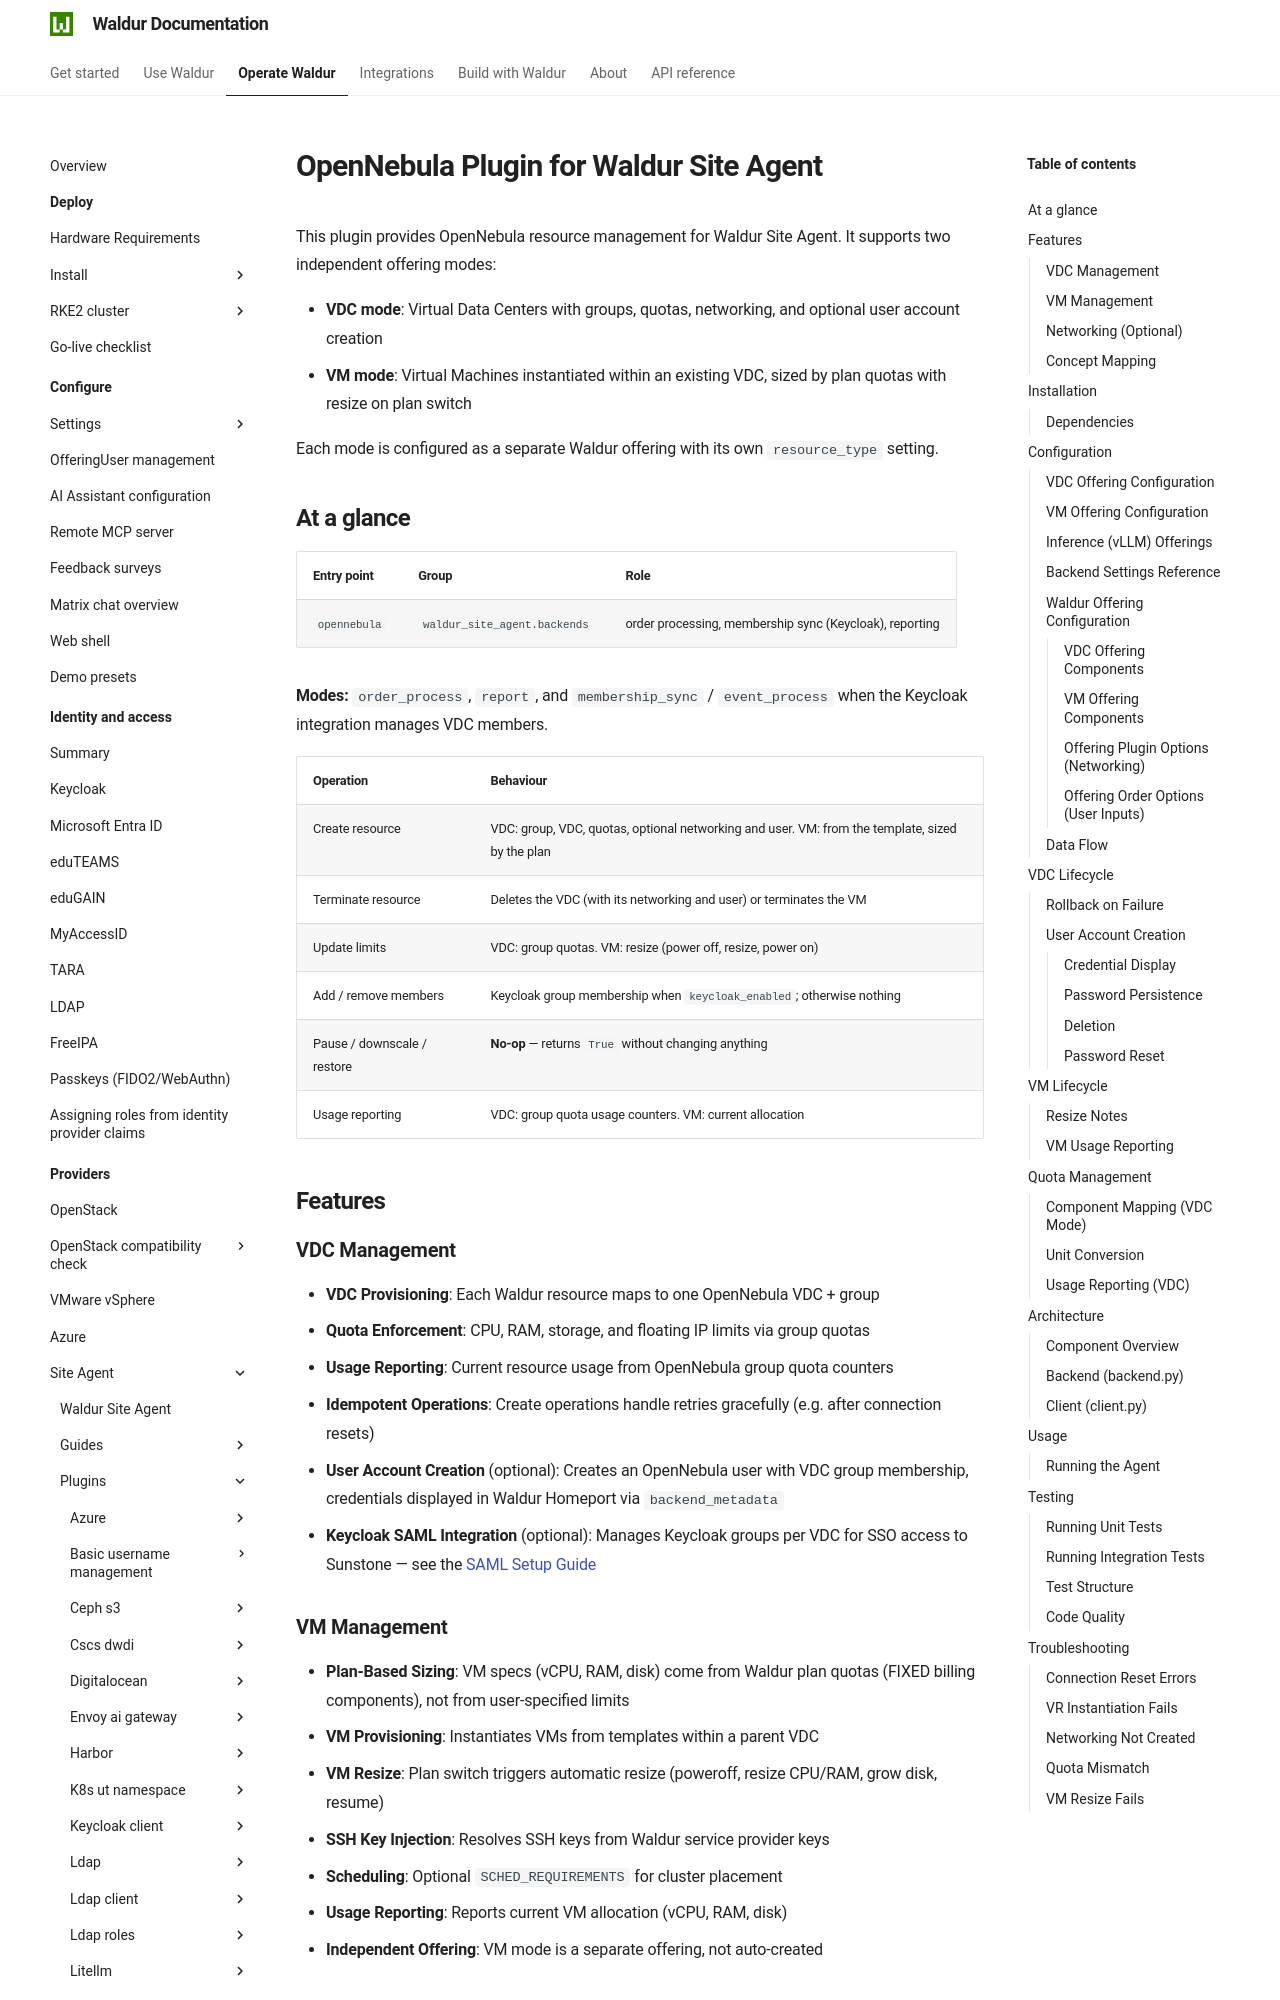

repository: waldur/waldur-docs · page: latest/admin-guide/providers/site-agent/plugins/opennebula/index.html · generator: mkdocs

# OpenNebula Plugin for Waldur Site Agent

<!-- EXTERNAL DOCUMENT
Source: https://code.opennodecloud.com/waldur/waldur-site-agent.git
Branch: main
Remote Path: plugins//opennebula/README.md
Local Path: docs/admin-guide/providers/site-agent/plugins/
Last Sync: 2026-10-04T13:11:17.042893

WARNING: This file is automatically synchronized from the source repository.
DO NOT EDIT this file directly. Changes will be overwritten.
Edit the source at: https://code.opennodecloud.com/waldur/waldur-site-agent.git/-/tree/main/plugins//opennebula/README.md
-->


This plugin provides OpenNebula resource management for Waldur Site Agent.
It supports two independent offering modes:

- **VDC mode**: Virtual Data Centers with groups, quotas, networking, and
  optional user account creation
- **VM mode**: Virtual Machines instantiated within an existing VDC, sized
  by plan quotas with resize on plan switch

Each mode is configured as a separate Waldur offering with its own
`resource_type` setting.

## At a glance

| Entry point | Group | Role |
|---|---|---|
| `opennebula` | `waldur_site_agent.backends` | order processing, membership sync (Keycloak), reporting |

**Modes:** `order_process`, `report`, and `membership_sync` / `event_process` when the
Keycloak integration manages VDC members.

| Operation | Behaviour |
|---|---|
| Create resource | VDC: group, VDC, quotas, optional networking and user. VM: from the template, sized by the plan |
| Terminate resource | Deletes the VDC (with its networking and user) or terminates the VM |
| Update limits | VDC: group quotas. VM: resize (power off, resize, power on) |
| Add / remove members | Keycloak group membership when `keycloak_enabled`; otherwise nothing |
| Pause / downscale / restore | **No-op** — returns `True` without changing anything |
| Usage reporting | VDC: group quota usage counters. VM: current allocation |

## Features

### VDC Management

- **VDC Provisioning**: Each Waldur resource maps to one OpenNebula VDC + group
- **Quota Enforcement**: CPU, RAM, storage, and floating IP limits via group quotas
- **Usage Reporting**: Current resource usage from OpenNebula group quota counters
- **Idempotent Operations**: Create operations handle retries gracefully
  (e.g. after connection resets)
- **User Account Creation** (optional): Creates an OpenNebula user with VDC
  group membership, credentials displayed in Waldur Homeport via `backend_metadata`
- **Keycloak SAML Integration** (optional): Manages Keycloak groups per VDC
  for SSO access to Sunstone — see the
  [SAML Setup Guide](docs/saml-setup/index.md)
